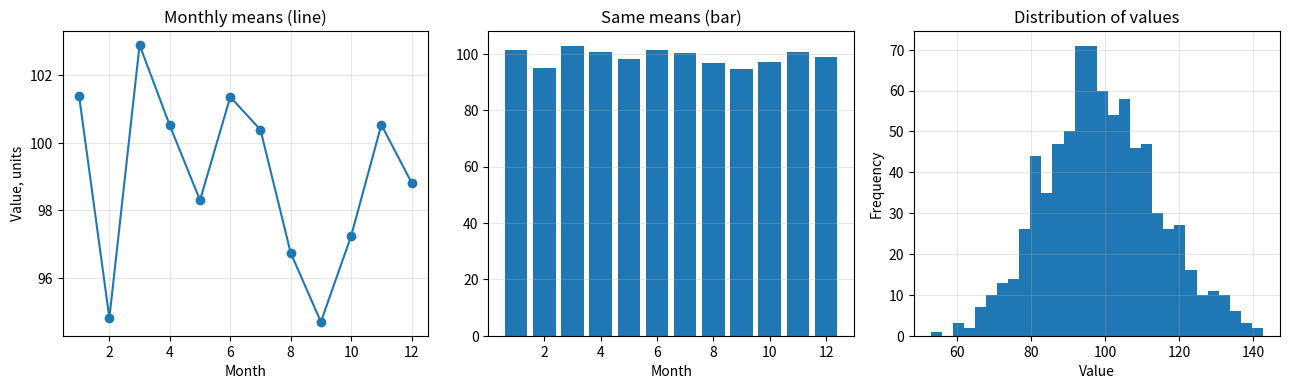

Reproduce this figure in Python.

import numpy as np
import pandas as pd
import matplotlib.pyplot as plt

rng = np.random.default_rng(7)
n = 800
df = pd.DataFrame({
    "month": rng.integers(1, 13, size=n),
    "value": rng.normal(100, 15, size=n) + np.sin(rng.integers(1, 13, size=n))*5
})

means = df.groupby("month")["value"].mean().sort_index()

fig, axes = plt.subplots(nrows=1, ncols=3, figsize=(13, 4), dpi=120)

# line
axes[0].plot(means.index, means.values, marker="o")
axes[0].set_title("Monthly means (line)")
axes[0].set_xlabel("Month")
axes[0].set_ylabel("Value, units")
axes[0].grid(True, alpha=0.3)

# bars
axes[1].bar(means.index, means.values)
axes[1].set_title("Same means (bar)")
axes[1].set_xlabel("Month")
axes[1].grid(True, axis="y", alpha=0.3)

# histogram of raw observations
axes[2].hist(df["value"], bins=30)
axes[2].set_title("Distribution of values")
axes[2].set_xlabel("Value")
axes[2].set_ylabel("Frequency")
axes[2].grid(True, alpha=0.3)

plt.tight_layout()
plt.show()
